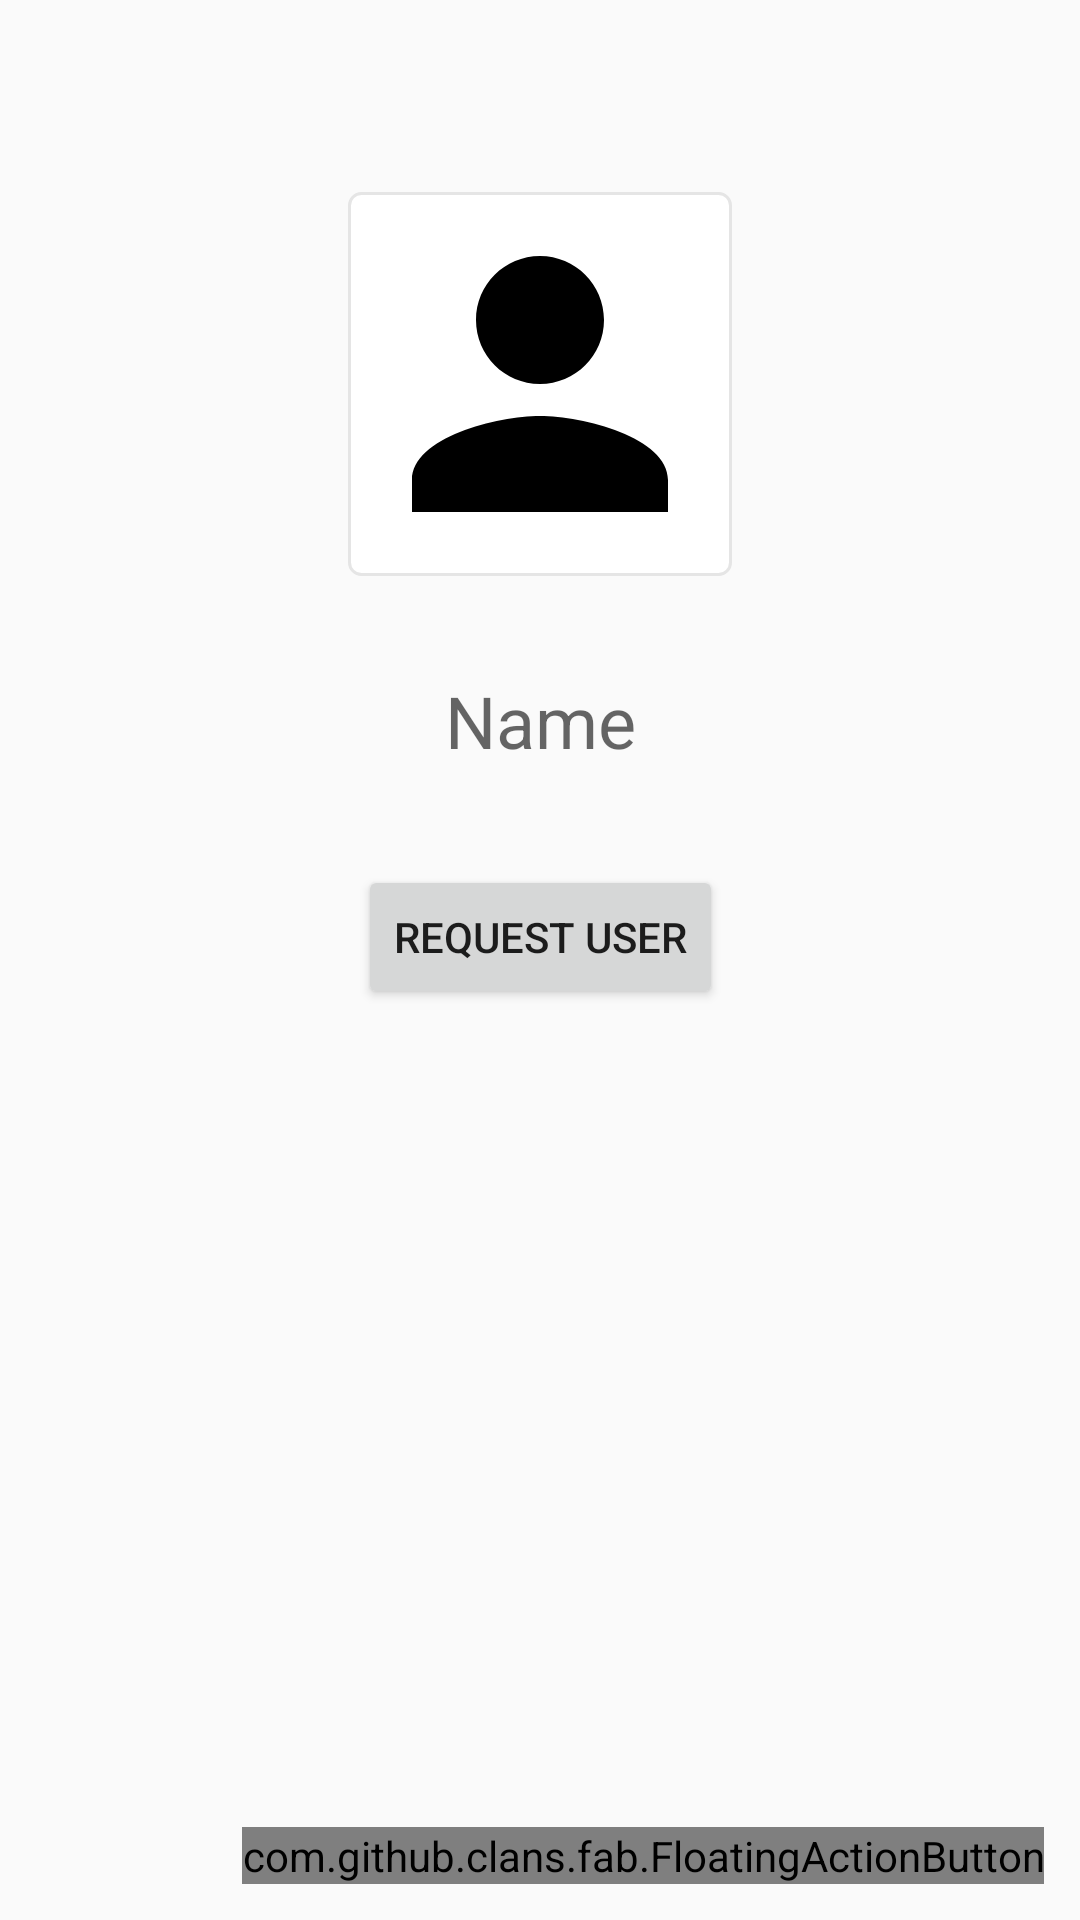

Produce the Android XML layout that renders to this screen, including the resource entries it uses.
<!-- AndroidManifest.xml: application theme AppTheme -->
<!-- res/layout/layout_never_error_observable.xml -->
<?xml version="1.0" encoding="utf-8"?>
<android.support.constraint.ConstraintLayout
    xmlns:android="http://schemas.android.com/apk/res/android"
    xmlns:app="http://schemas.android.com/apk/res-auto"
    xmlns:tools="http://schemas.android.com/tools"
    android:layout_width="match_parent"
    android:layout_height="match_parent"
    xmlns:fab="http://schemas.android.com/tools">

    <ImageView
        android:id="@+id/avatar"
        android:layout_width="128dp"
        android:layout_height="128dp"
        android:layout_marginStart="8dp"
        android:layout_marginTop="64dp"
        android:layout_marginEnd="8dp"
        app:srcCompat="@drawable/ic_person_black_64dp"
        android:background="@drawable/rounded_corners_bg"
        app:layout_constraintEnd_toEndOf="parent"
        app:layout_constraintStart_toStartOf="parent"
        app:layout_constraintTop_toTopOf="parent"
        tools:srcCompat="@tools:sample/avatars"/>

    <TextView
        android:id="@+id/name"
        android:layout_width="wrap_content"
        android:layout_height="wrap_content"
        android:layout_marginTop="32dp"
        android:hint="Name"
        android:textColor="@color/colorPrimaryDark"
        android:textSize="24sp"
        app:layout_constraintEnd_toEndOf="parent"
        app:layout_constraintStart_toStartOf="parent"
        app:layout_constraintTop_toBottomOf="@+id/avatar"
        tools:text="@tools:sample/full_names"/>

    <Button
        android:id="@+id/request_user"
        android:layout_width="wrap_content"
        android:layout_height="wrap_content"
        android:layout_marginTop="32dp"
        android:text="Request User"
        app:layout_constraintEnd_toEndOf="parent"
        app:layout_constraintStart_toStartOf="parent"
        app:layout_constraintTop_toBottomOf="@+id/name"/>

    <TextView
        android:id="@+id/request_error"
        android:layout_width="0dp"
        android:layout_height="wrap_content"
        android:layout_marginStart="16dp"
        android:layout_marginTop="16dp"
        android:layout_marginEnd="16dp"
        android:textAlignment="center"
        android:textColor="@color/error"
        android:visibility="gone"
        app:layout_constraintEnd_toEndOf="parent"
        app:layout_constraintStart_toStartOf="parent"
        app:layout_constraintTop_toBottomOf="@+id/request_user"
        tools:text="Error"
        tools:visibility="visible"/>

    <View
        android:id="@+id/loading_bg"
        android:layout_width="0dp"
        android:layout_height="0dp"
        android:background="#80000000"
        tools:visibility="visible"
        android:visibility="gone"
        app:layout_constraintBottom_toBottomOf="@id/avatar"
        app:layout_constraintEnd_toEndOf="@id/avatar"
        app:layout_constraintStart_toStartOf="@id/avatar"
        app:layout_constraintTop_toTopOf="@id/avatar"/>

    <ProgressBar
        android:id="@+id/unknown_progress"
        style="?android:attr/progressBarStyle"
        tools:visibility="visible"
        android:visibility="gone"
        android:layout_width="0dp"
        android:layout_height="0dp"
        app:layout_constraintBottom_toBottomOf="@+id/avatar"
        app:layout_constraintEnd_toEndOf="@id/avatar"
        app:layout_constraintStart_toStartOf="@id/avatar"
        app:layout_constraintTop_toTopOf="@+id/avatar"/>

    <com.github.clans.fab.FloatingActionButton
        android:id="@+id/error_check"
        android:layout_width="wrap_content"
        android:layout_height="wrap_content"
        android:layout_marginEnd="12dp"
        android:layout_marginBottom="12dp"
        android:src="@drawable/baseline_link_off_white_36dp"
        app:fab_elevationCompat="4dp"
        app:layout_constraintBottom_toBottomOf="parent"
        app:layout_constraintEnd_toEndOf="parent"/>



</android.support.constraint.ConstraintLayout>
<!-- resources referenced by this layout -->
<resources>
  <color name="colorPrimaryDark">#00574B</color>
  <color name="error">#F44336</color>
  <!-- drawable circular_progress (drawable) -->
  <?xml version="1.0" encoding="utf-8"?>
  <layer-list xmlns:android="http://schemas.android.com/apk/res/android">
      <item android:id="@android:id/secondaryProgress">
          <shape
              android:shape="ring"
              android:thicknessRatio="12.0"
              android:useLevel="true">
  
              <solid android:color="@color/colorPrimaryDark"/>
  
          </shape>
      </item>
  
      <item android:id="@android:id/progress">
          <rotate
              android:fromDegrees="270"
              android:pivotX="50%"
              android:pivotY="50%"
              android:toDegrees="270">
  
              <shape
                  android:shape="ring"
                  android:thicknessRatio="12.0"
                  android:useLevel="true">
  
  
                  <rotate
                      android:fromDegrees="0"
                      android:pivotX="50%"
                      android:pivotY="50%"
                      android:toDegrees="360" />
  
                  <solid android:color="@color/colorAccent"/>
  
              </shape>
          </rotate>
      </item>
  </layer-list>
  <!-- drawable ic_person_black_64dp (drawable) -->
  <vector android:height="64dp"
      android:viewportHeight="24.0" android:viewportWidth="24.0"
      android:width="64dp" xmlns:android="http://schemas.android.com/apk/res/android">
      <path android:fillColor="#FF000000" android:pathData="M12,12c2.21,0 4,-1.79 4,-4s-1.79,-4 -4,-4 -4,1.79 -4,4 1.79,4 4,4zM12,14c-2.67,0 -8,1.34 -8,4v2h16v-2c0,-2.66 -5.33,-4 -8,-4z"/>
  </vector>
  <!-- drawable rounded_corners_bg (drawable-v24) -->
  <?xml version="1.0" encoding="utf-8"?>
  <layer-list xmlns:android="http://schemas.android.com/apk/res/android">
      <item>
          <shape>
              <corners
                  android:topLeftRadius="4dp"
                  android:topRightRadius="4dp"
                  android:bottomLeftRadius="4dp"
                  android:bottomRightRadius="4dp"
                  />
              <solid android:color="@color/white"/>
              <stroke android:width="1dp" android:color="@color/colorPrimaryLight"/>
          </shape>
      </item>
  </layer-list>
  <style name="AppTheme" parent="Theme.AppCompat.Light.DarkActionBar">
          
          <item name="colorPrimary">@color/colorPrimary</item>
          <item name="colorPrimaryDark">@color/colorPrimaryDark</item>
          <item name="colorAccent">@color/colorAccent</item>
      </style>
  <color name="colorAccent">#D81B60</color>
  <color name="white">#fff</color>
  <color name="colorPrimaryLight">#e5e5e5</color>
  <color name="colorPrimary">#008577</color>
</resources>
